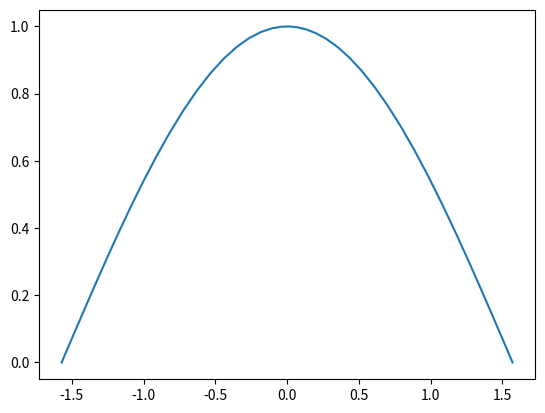

This figure's Python source:
import numpy as np

def RK4(fun, h, a, b, y0):
    """
    Runge-Kutta 4. order
    IVP with step: 
        k1 = fun(x_n, y_n)
        k2 = fun(x_n + h/2, y_n + h*k1 / 2)
        k3 = fun(x_n + h/2, y_n + h*k2 / 2)
        k4 = fun(x_n + h, y_n + h*k3)

        y_(n+1) = y(n) + h/6 * (k1 + 2*k2 + 2*k3 + k4)

    fun(x, y) = dy/dx
    h - step size
    a - x0 = a, startpoint
    b - x_last = b, endpoint
    y0 - initial value

    """
    #
    #fun = np.vectorize(fun)
    y0 = np.array(y0)

    xlist = np.array([a + i*h for i in range(int((b-a) / h) + 1)])
    try:
        ylist = np.empty((len(xlist), len(y0)))
    except TypeError:
        ylist = np.empty(len(xlist))
    ylist[0] = y0

    #to perform this operation once, not N = (b-a) / h times
    h2 = h / 2
    h6 = h / 6

    for i in range(len(xlist) - 1):
        k1 = fun(xlist[i], ylist[i])
        k2 = fun(xlist[i] + h2, ylist[i] + h2*k1)
        k3 = fun(xlist[i] + h2, ylist[i] + h2*k2)
        k4 = fun(xlist[i + 1], ylist[i] + h*k3)

        ylist[i + 1] =  ylist[i] + h6 * (k1 + 2*k2 + 2*k3 + k4) 


    return xlist, ylist.T

from scipy.integrate import solve_ivp

def shoot(f, a, b, lamb):
    def deriv(t, u):
        v = u[1]
        return np.array([v, f(t, u, lamb)])

    sol = solve_ivp(deriv, (a, b), y0=np.array([0, 1]), rtol = 1e-8, atol = 1e-10)
    print(a, b)
    return sol.y[0, -1]

def schrod(t, u, lamb):
    y, v = u
    return - lamb * y

def bisekcija(f, a, b, eps):
    left = f(a)
    right = f(b)
    c = (b + a) / 2
    middle = f(c)

    while b - a > eps:
        if left * right == 0: break
        
        elif left * middle < 0:
            b = c
            c = (a + b) / 2
            right = middle
            middle = f(c)
        
        elif right * middle < 0:
            a = c
            c = (a + b) / 2
            left = middle
            middle = f(c)
        
        else: raise ValueError("Invalid initial interval, a, b = {}, {}; f(a), f(b) = {}, {}".format(a, b, left, right))

    return np.array([a, b])

a = -np.pi / 2
b = np.pi / 2

def bisec_fun(f, a, b):
    def fun(lamb):
        return shoot(f, a, b, lamb)
    return fun

my_fun = bisec_fun(schrod, a, b)

lamb = bisekcija(my_fun, 0.1, 2, 1e-10)

print(lamb)

def deriv(t, u):
    v = u[1]
    return np.array([v, schrod(t, u, lamb[0])])


sol = solve_ivp(deriv, (a, b), y0=np.array([0, 1]), rtol = 1e-8, atol = 1e-10)

import matplotlib.pyplot as plt

plt.plot(sol.t, sol.y[0])

plt.show()
plt.close()
